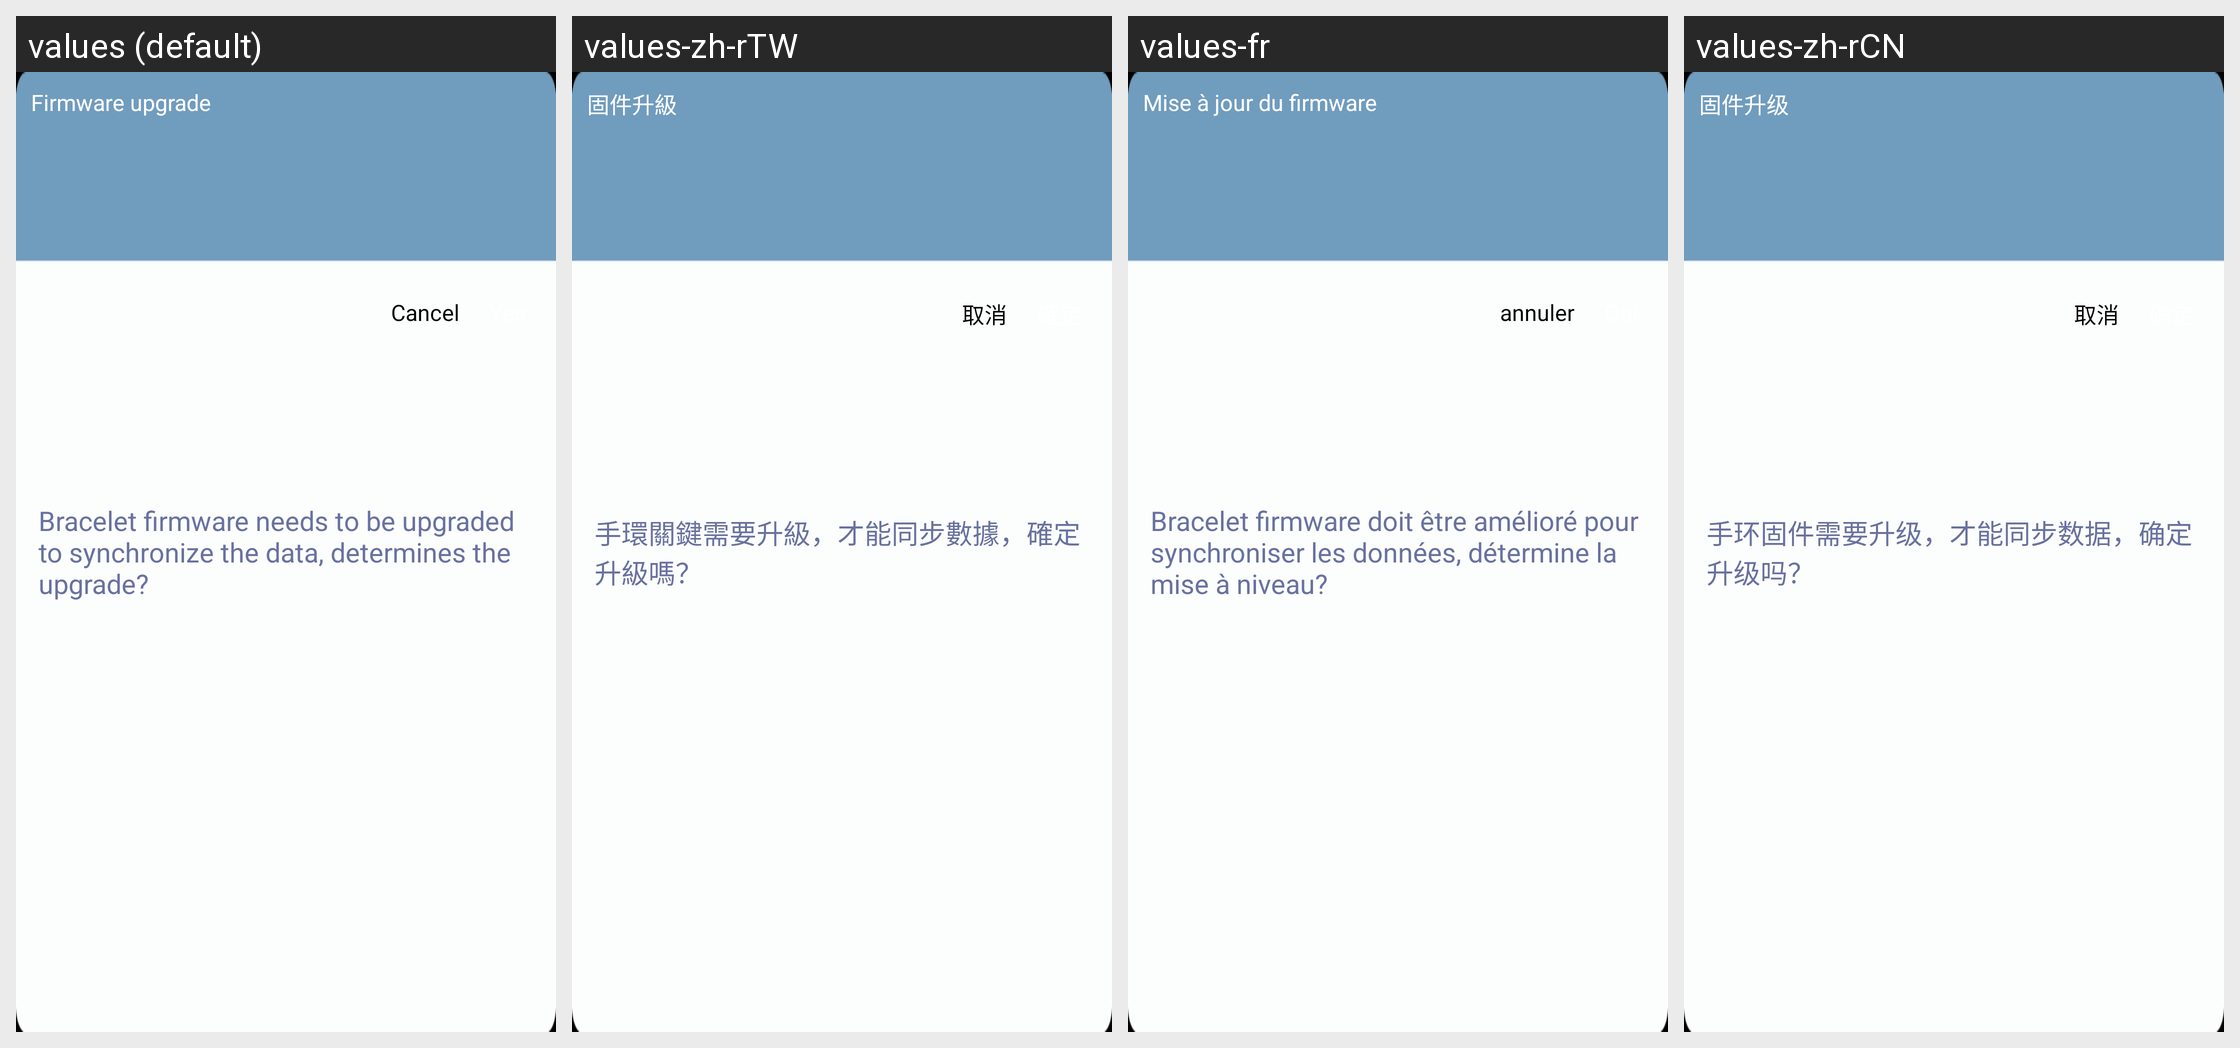

Translations of the strings shown on this Android screen, per locale in the grid:
Android screen res/layout/connect_ble_dialog_layout.xml rendered under 4 locales, left to right: values (default), values-zh-rTW, values-fr, values-zh-rCN. Device: Nexus 5 (rendered at 1080×1920; each locale shown at half size, 540×960, under a caption strip naming it); theme AppTheme.
Other locales in the repository, not shown: values-es, values-tr-rTR.
Strings drawn on this screen, with the default value and each locale's value (text and hints the layout hard-codes, and strings that could not be matched under every locale, appear in the picture but are not listed):

str_devices_update_title
  values: Firmware upgrade
  values-zh-rTW: 固件升級
  values-fr: Mise à jour du firmware
  values-zh-rCN: 固件升级

str_devices_need_update
  values: Bracelet firmware needs to be upgraded to synchronize the data, determines the upgrade?
  values-zh-rTW: 手環關鍵需要升級，才能同步數據，確定升級嗎？
  values-fr: Bracelet firmware doit être amélioré pour synchroniser les données, détermine la mise à niveau?
  values-zh-rCN: 手环固件需要升级，才能同步数据，确定升级吗？

btn_cancel
  values: Cancel
  values-zh-rTW: 取消
  values-fr: annuler
  values-zh-rCN: 取消
